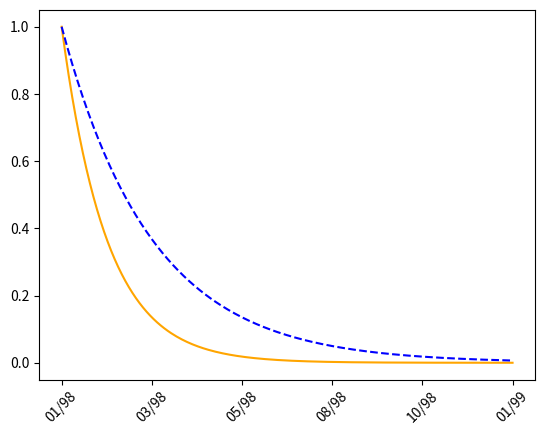

Python code for this plot:
import numpy, datetime
import matplotlib.pyplot as plot
import matplotlib.dates as dates
import matplotlib.ticker as ticker

start_date = datetime.datetime(1998, 1, 1)

def make_label(value, pos):
	time = start_date + datetime.timedelta(days = 365 * value)
	return time.strftime('%m/%y') #%b {Jan Feb.. }

ax = plot.axes()
ax.xaxis.set_major_formatter(ticker.FuncFormatter(make_label))

X = numpy.linspace(0, 1, 256)
plot.plot(X, numpy.exp(-10 * X), c = 'orange')
plot.plot(X, numpy.exp(-5 * X), c = 'blue', ls = '--')

labels = ax.get_xticklabels()
plot.setp(labels, rotation = 45.)

plot.show()
